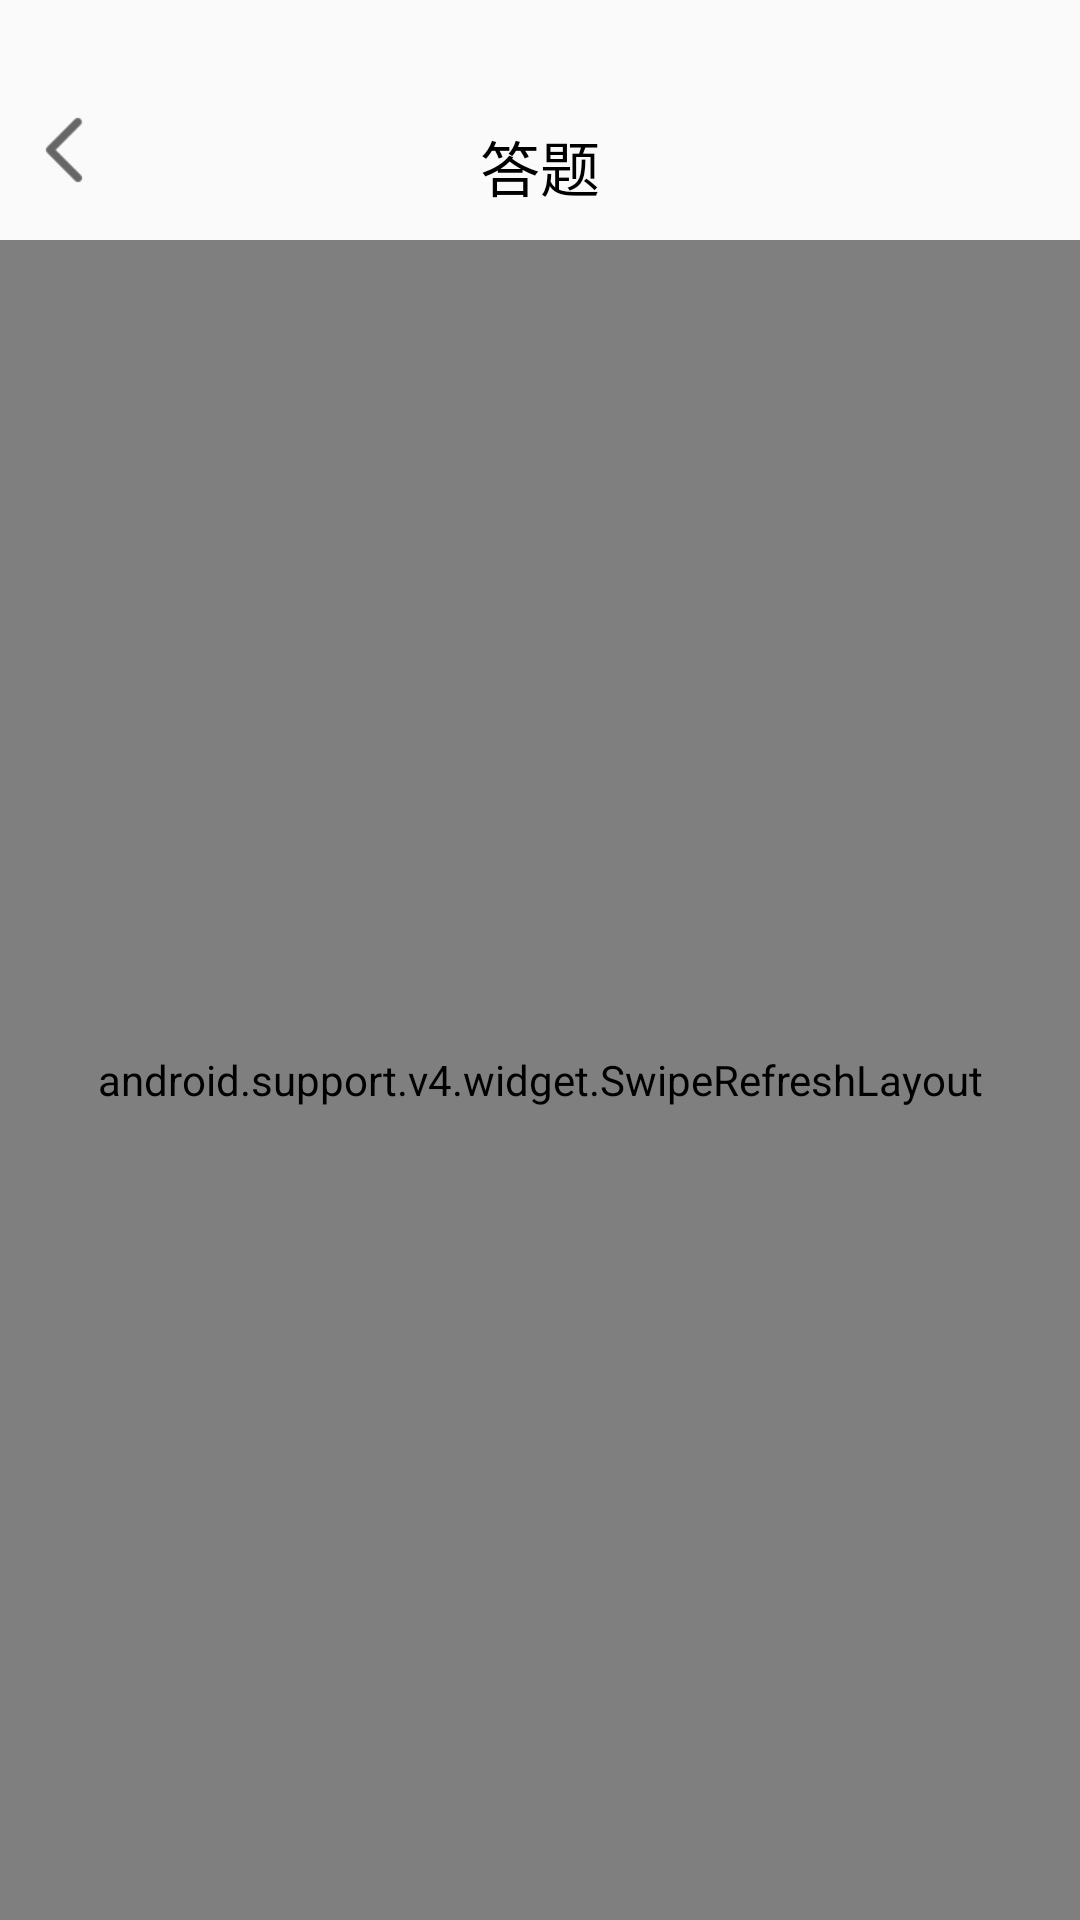

Write the Android layout XML for this screen, with the resource values it uses.
<!-- AndroidManifest.xml: application theme AppTheme -->
<!-- res/layout/mine_reply_todo_activity.xml -->
<?xml version="1.0" encoding="utf-8"?>
<RelativeLayout
    xmlns:android="http://schemas.android.com/apk/res/android"
    xmlns:tools="http://schemas.android.com/tools"
    android:layout_width="match_parent"
    android:layout_height="match_parent"
    tools:context=".view.activity.MineReplyTodoActivity">

    <RelativeLayout
        android:id="@+id/mine_reply_todo_topbar_rl"
        android:layout_width="match_parent"
        android:padding="10dp"
        android:layout_height="80dp">

        <Button
            android:id="@+id/mine_reply_todo_back_btn"
            android:background="@drawable/recommend_back"
            android:layout_alignParentBottom="true"
            android:layout_width="40dp"
            android:layout_height="40dp" />

        <TextView
            android:text="答题"
            android:textSize="20sp"
            android:textColor="@color/color_1"
            android:layout_centerHorizontal="true"
            android:layout_alignParentBottom="true"
            android:layout_width="wrap_content"
            android:layout_height="wrap_content" />
    </RelativeLayout>
    <android.support.v4.widget.SwipeRefreshLayout
        android:id="@+id/mine_reply_todo_question_list_refresh_srl"
        android:layout_below="@id/mine_reply_todo_topbar_rl"
        android:layout_width="match_parent"
        android:layout_height="match_parent">
        <android.support.v7.widget.RecyclerView
            android:id="@+id/mine_reply_todo_question_list_rv"
            android:layout_width="match_parent"
            android:layout_height="match_parent">
        </android.support.v7.widget.RecyclerView>
    </android.support.v4.widget.SwipeRefreshLayout>

</RelativeLayout>
<!-- resources referenced by this layout -->
<resources>
  <color name="color_1">#000</color>
  <!-- drawable recommend_back: png bitmap (drawable, 332 bytes) -->
  <style name="AppTheme" parent="Theme.AppCompat.Light.NoActionBar">
          
          <item name="colorPrimary">@color/colorPrimary</item>
          
          <item name="colorPrimaryDark">@color/background_1</item>
          <item name="colorAccent">@color/colorAccent</item>
      </style>
  <color name="colorPrimary">#008577</color>
  <color name="background_1">#ffffff</color>
  <color name="colorAccent">#D81B60</color>
</resources>
